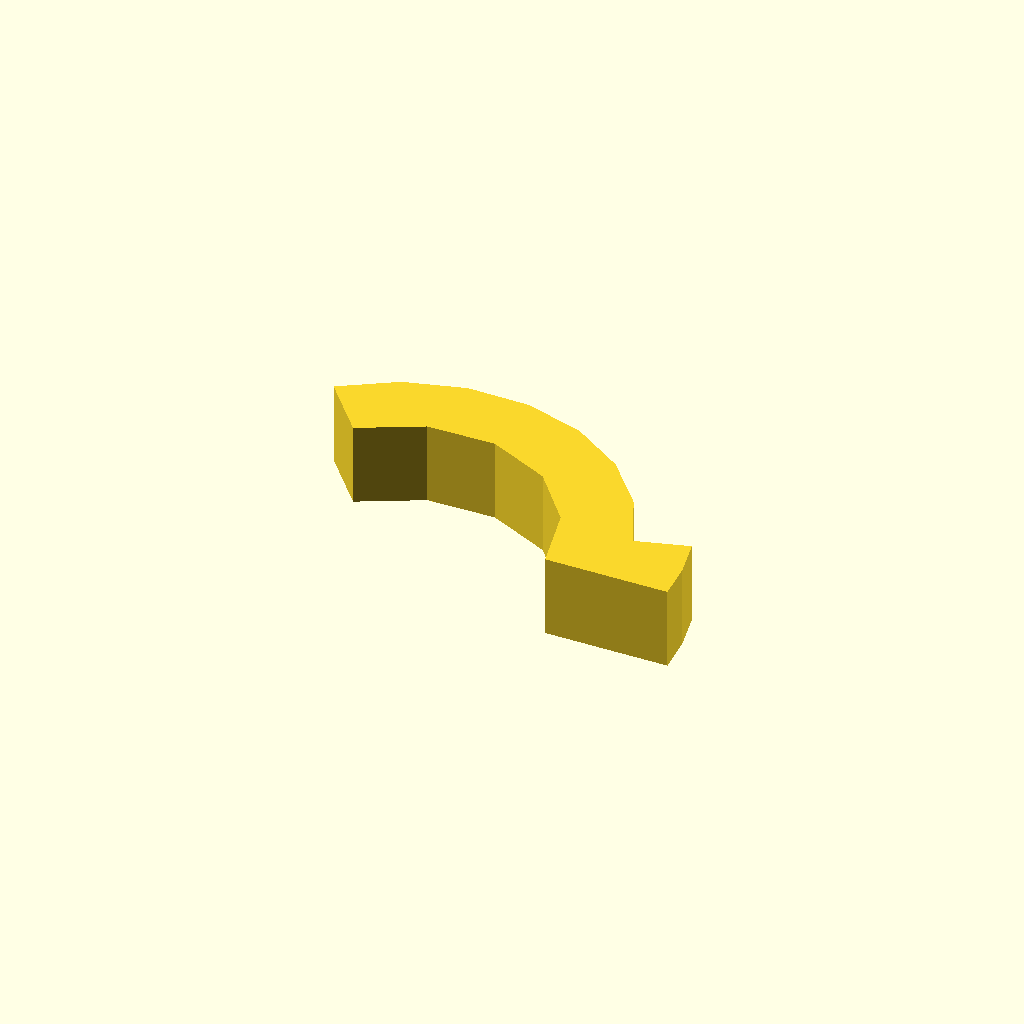
Cell 1: rendered with the file's own defaults.
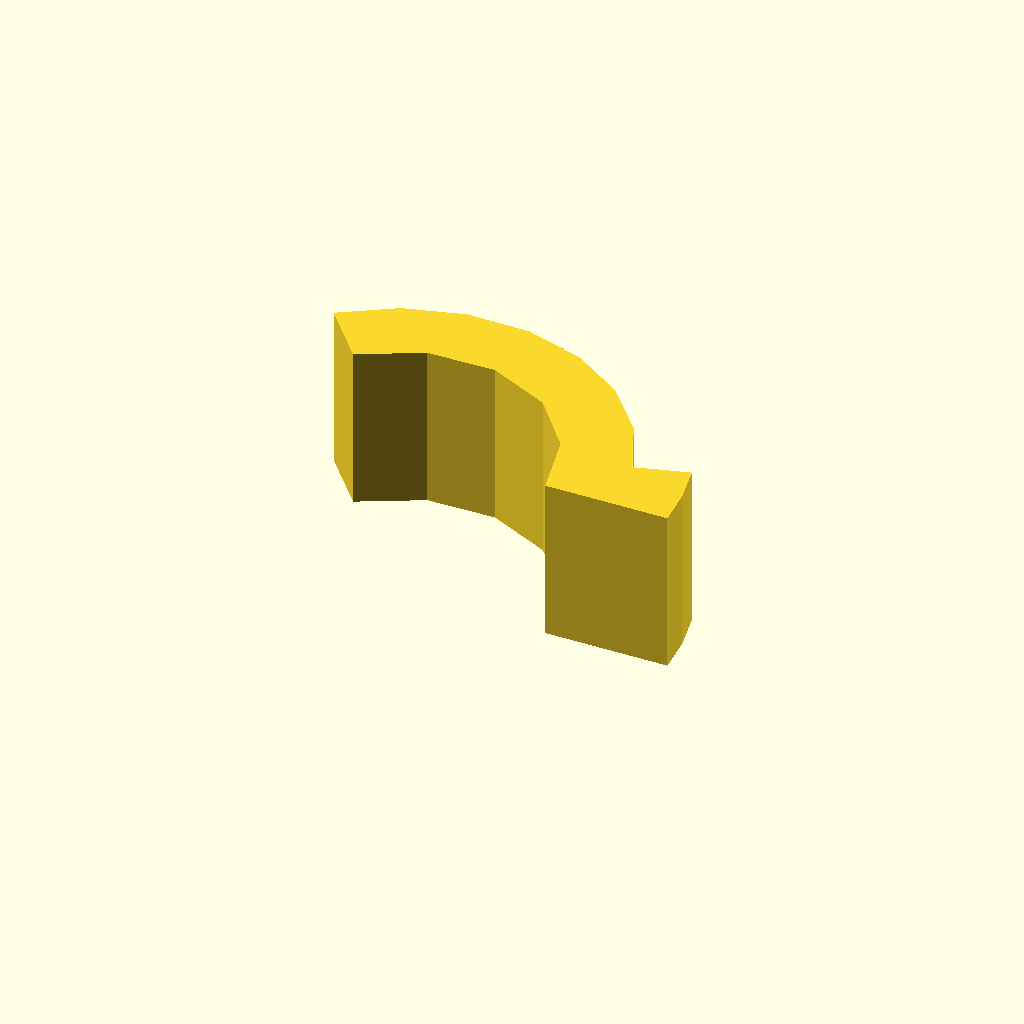
Cell 2: profile_height = 24 (everything else at default).
All cells are drawn from one camera (rotation 55°, 0°, 25°, orthographic, colour scheme Cornfield), so only the parameter changes between them.
Source of the model, optional_data/data/sketch1/arcstops/part_0045.scad:
$fn = 32;

// ----------------------------------------------------------------------
// Arc stop: segment, 12 mm thick
// ----------------------------------------------------------------------

// --- parameters (mm) ---
profile_height = 12;      // extrusion height
profile_points = 17;      // points of the closed outline

profile = [[60.569, 0], [60.18, 5.567], [59.02, 11.025], [51.33, 8.82], [47.622, 17.093], [41.743, 23.993], [34.165, 28.968], [25.496, 31.618], [16.432, 31.731], [7.7, 29.298], [0, 24.513], [6.428, 16.853], [15.247, 21.347], [25.143, 21.519], [34.114, 17.336], [40.343, 9.644], [42.569, 0]];  // single closed polygon, 17 points, counter clockwise

// --- the one profile operation ---
linear_extrude(height = profile_height) polygon(points = profile);
Parameter table extracted from the source (name, type, default, range or options):
profile_height: number, default 12
profile_points: number, default 17
